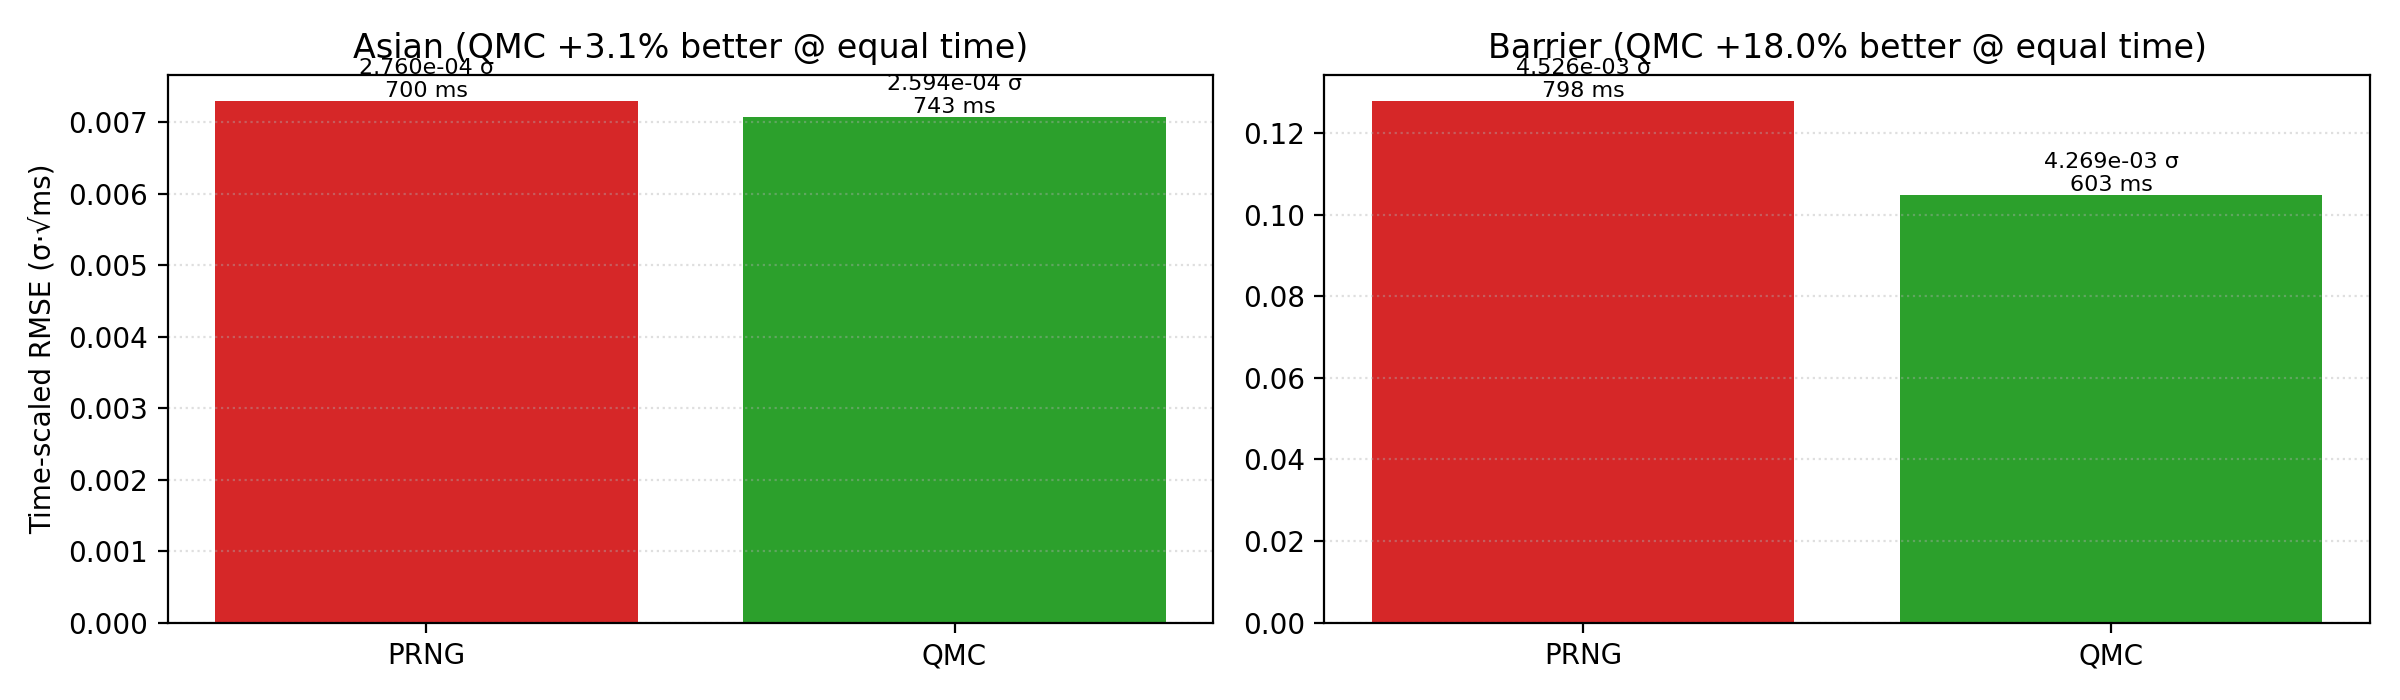

Source data for this figure (header and first rows):
payoff, method, std_error, real_time_ms, time_scaled_error
Asian, PRNG, 0.000276, 699.7, 0.0073
Asian, QMC, 0.0002594, 743.3, 0.007073
Barrier, PRNG, 0.004526, 798.5, 0.1279
Barrier, QMC, 0.004269, 603.3, 0.1049
